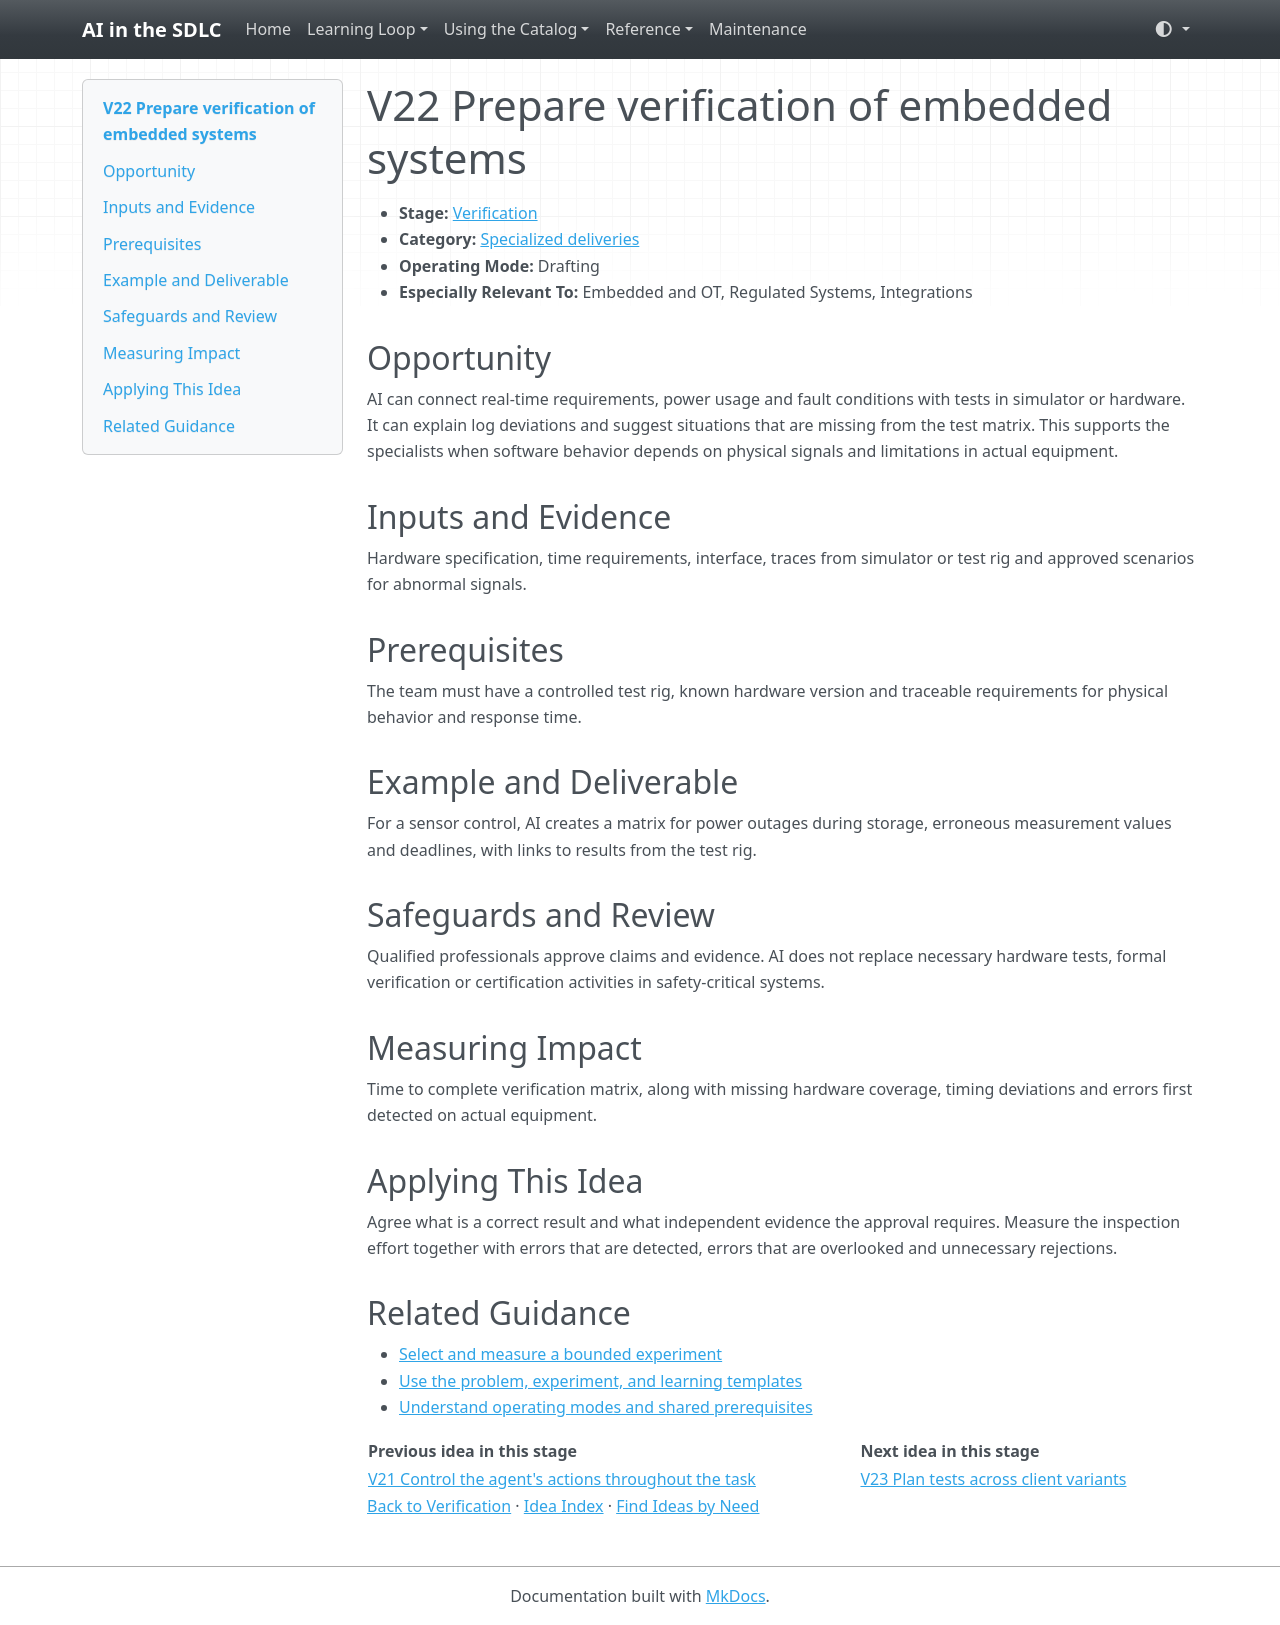

repository: grove/ai-sdlc · page: ideas/V22/index.html · generator: mkdocs

# V22 Prepare verification of embedded systems

<a id="v22"></a>

- **Stage:** [Verification](../stages/verification.md)
- **Category:** [Specialized deliveries](../stages/verification.md#v-category-3)
- **Operating Mode:** Drafting
- **Especially Relevant To:** Embedded and OT, Regulated Systems, Integrations

## Opportunity

AI can connect real-time requirements, power usage and fault conditions with tests in simulator or hardware. It can explain log deviations and suggest situations that are missing from the test matrix. This supports the specialists when software behavior depends on physical signals and limitations in actual equipment.

## Inputs and Evidence

Hardware specification, time requirements, interface, traces from simulator or test rig and approved scenarios for abnormal signals.

## Prerequisites

The team must have a controlled test rig, known hardware version and traceable requirements for physical behavior and response time.

## Example and Deliverable

For a sensor control, AI creates a matrix for power outages during storage, erroneous measurement values and deadlines, with links to results from the test rig.

## Safeguards and Review

Qualified professionals approve claims and evidence. AI does not replace necessary hardware tests, formal verification or certification activities in safety-critical systems.

## Measuring Impact

Time to complete verification matrix, along with missing hardware coverage, timing deviations and errors first detected on actual equipment.

## Applying This Idea

Agree what is a correct result and what independent evidence the approval requires. Measure the inspection effort together with errors that are detected, errors that are overlooked and unnecessary rejections.

## Related Guidance

- [Select and measure a bounded experiment](../guides/impact-measurement.md)
- [Use the problem, experiment, and learning templates](../templates.md)
- [Understand operating modes and shared prerequisites](../guides/how-to-use.md)

| Previous idea in this stage | Next idea in this stage |
| --- | --- |
| [V21 Control the agent's actions throughout the task](V21.md) | [V23 Plan tests across client variants](V23.md) |

[Back to Verification](../stages/verification.md) · [Idea Index](../idea-index.md) · [Find Ideas by Need](../guides/find-by-need.md)
